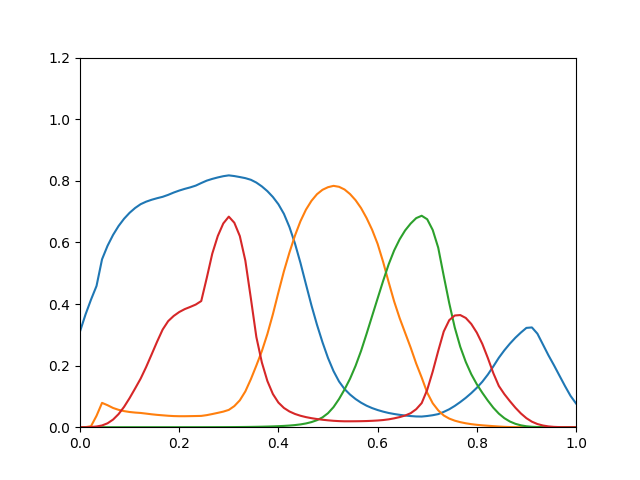

The table this chart was drawn from, first rows:
0.3107, 7.278e-07, 4.543e-13, 1.133e-05
0.3659, 0.0001488, 1.989e-11, 9.679e-05
0.4143, 0.003275, 4.729e-10, 0.0005963
0.4587, 0.03705, 5.963e-09, 0.00227
0.5452, 0.07899, 2.293e-08, 0.005641
0.5891, 0.07139, 4.931e-08, 0.0127
0.6243, 0.06243, 9.683e-08, 0.02474
0.6533, 0.05639, 1.785e-07, 0.04255
0.6769, 0.05222, 3.141e-07, 0.06615
0.6961, 0.04937, 5.323e-07, 0.09451
0.7117, 0.04751, 8.736e-07, 0.1257
0.7241, 0.04624, 1.393e-06, 0.1576
0.7323, 0.04412, 2.17e-06, 0.1953
0.7385, 0.0419, 3.303e-06, 0.2364
0.7435, 0.04004, 4.922e-06, 0.2781
0.748, 0.03858, 7.24e-06, 0.3171
0.7544, 0.03714, 1.061e-05, 0.3444
0.7618, 0.03612, 1.553e-05, 0.3612
0.7683, 0.03567, 2.257e-05, 0.3739
0.7738, 0.03566, 3.238e-05, 0.3834
0.7786, 0.03595, 4.577e-05, 0.3905
0.7843, 0.03626, 6.353e-05, 0.3982
0.7927, 0.03666, 8.667e-05, 0.4096
0.8006, 0.03918, 0.000117, 0.4846
0.8062, 0.04272, 0.0001562, 0.5634
0.8109, 0.04655, 0.0002049, 0.6207
0.8149, 0.05057, 0.0002639, 0.6615
0.8176, 0.05619, 0.0003373, 0.6837
0.8154, 0.06846, 0.0004387, 0.6639
0.8122, 0.08728, 0.0005751, 0.6206
0.8086, 0.1162, 0.000756, 0.5409
0.8033, 0.1557, 0.0009862, 0.4188
0.7942, 0.2003, 0.001278, 0.2928
0.7818, 0.2471, 0.001641, 0.2101
0.7664, 0.3025, 0.002091, 0.15
0.7475, 0.3667, 0.002643, 0.1077
0.7239, 0.4377, 0.003324, 0.07997
0.6927, 0.5062, 0.004192, 0.06252
0.65, 0.5668, 0.005344, 0.05109
0.5968, 0.6219, 0.006896, 0.04305
0.5336, 0.6687, 0.009056, 0.03718
0.464, 0.7063, 0.01215, 0.03275
0.3954, 0.735, 0.01656, 0.0293
0.3327, 0.7565, 0.02281, 0.02651
0.2758, 0.7708, 0.03182, 0.02422
0.2248, 0.7792, 0.04545, 0.02232
0.1822, 0.7836, 0.06517, 0.02078
0.1485, 0.7805, 0.09143, 0.01976
0.1239, 0.7718, 0.1224, 0.01917
0.106, 0.757, 0.1574, 0.01918
0.09146, 0.7371, 0.1991, 0.01929
0.07959, 0.7114, 0.2478, 0.01955
0.06981, 0.6791, 0.3032, 0.02001
0.06205, 0.6412, 0.3607, 0.02073
0.05578, 0.5954, 0.4179, 0.02175
0.05055, 0.5369, 0.4747, 0.02322
0.04621, 0.4713, 0.5285, 0.02549
0.04286, 0.4085, 0.5737, 0.02875
0.04014, 0.3542, 0.61, 0.0328
0.03788, 0.3062, 0.639, 0.03792
0.03617, 0.2584, 0.6613, 0.04546
... 30 more rows
